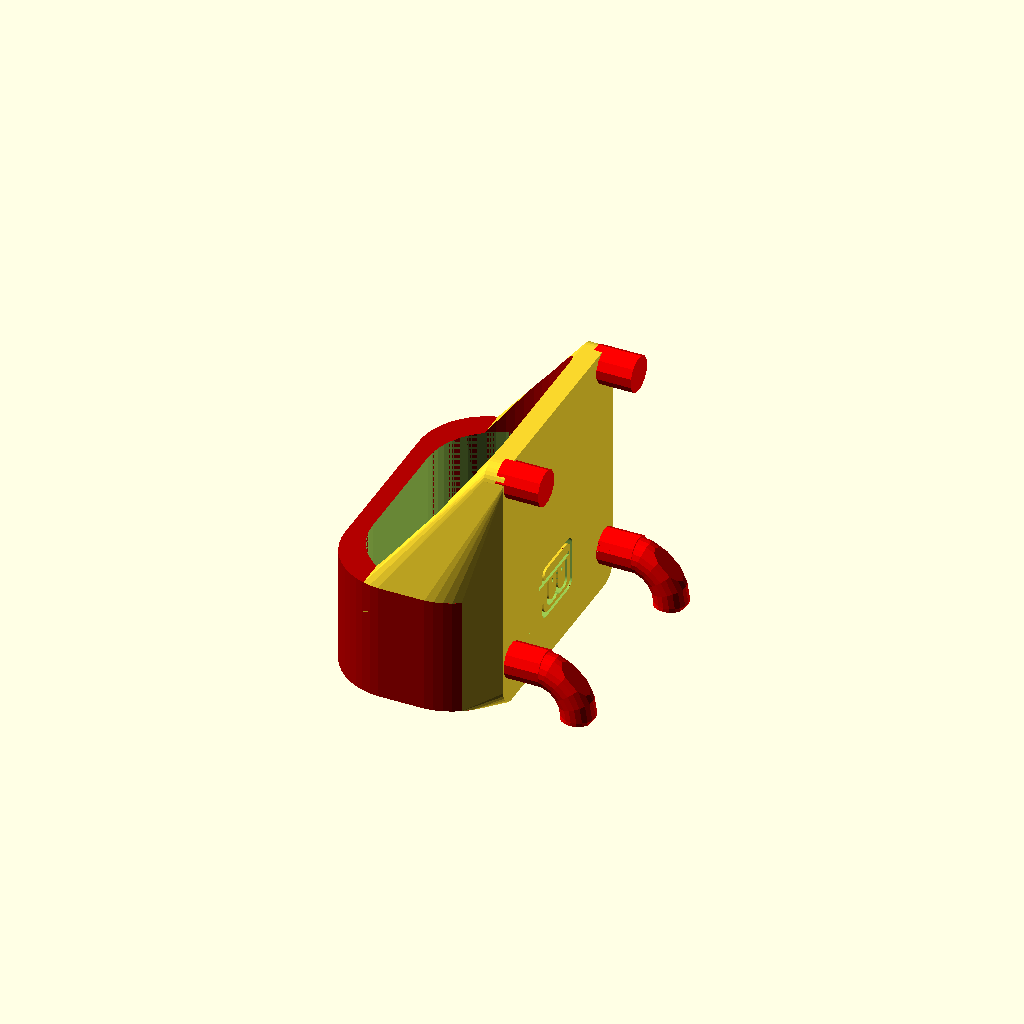
Cell 1: rendered with the file's own defaults.
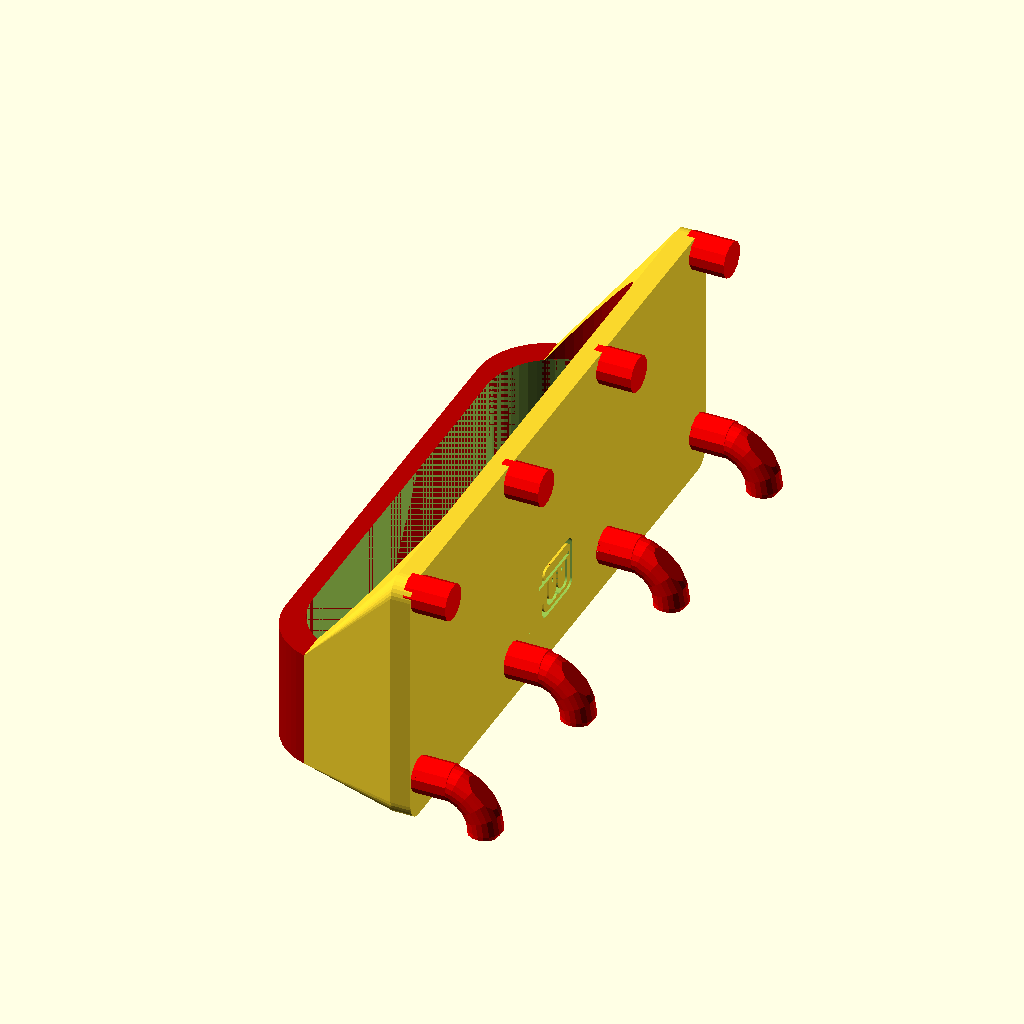
Cell 2: the same model with holder_x_size = 64.
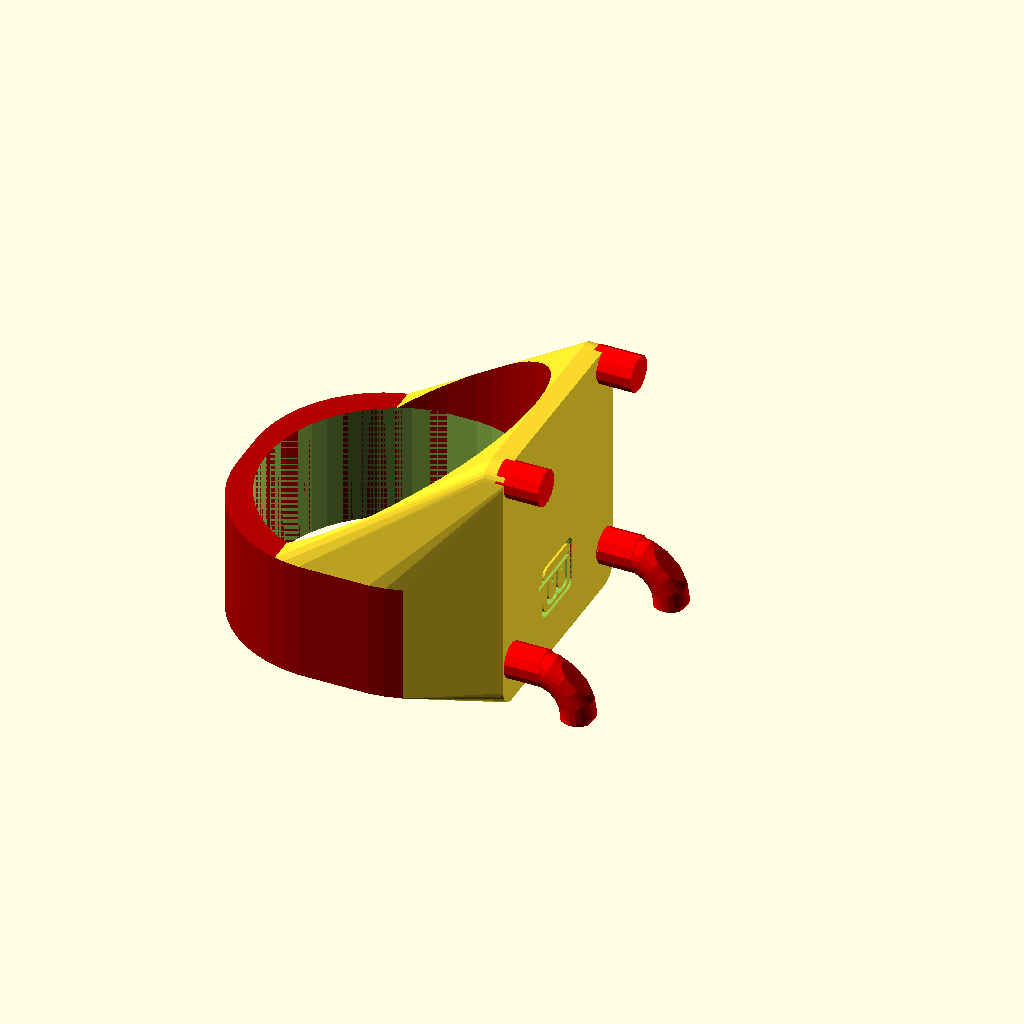
Cell 3: the same model with holder_y_size = 34.
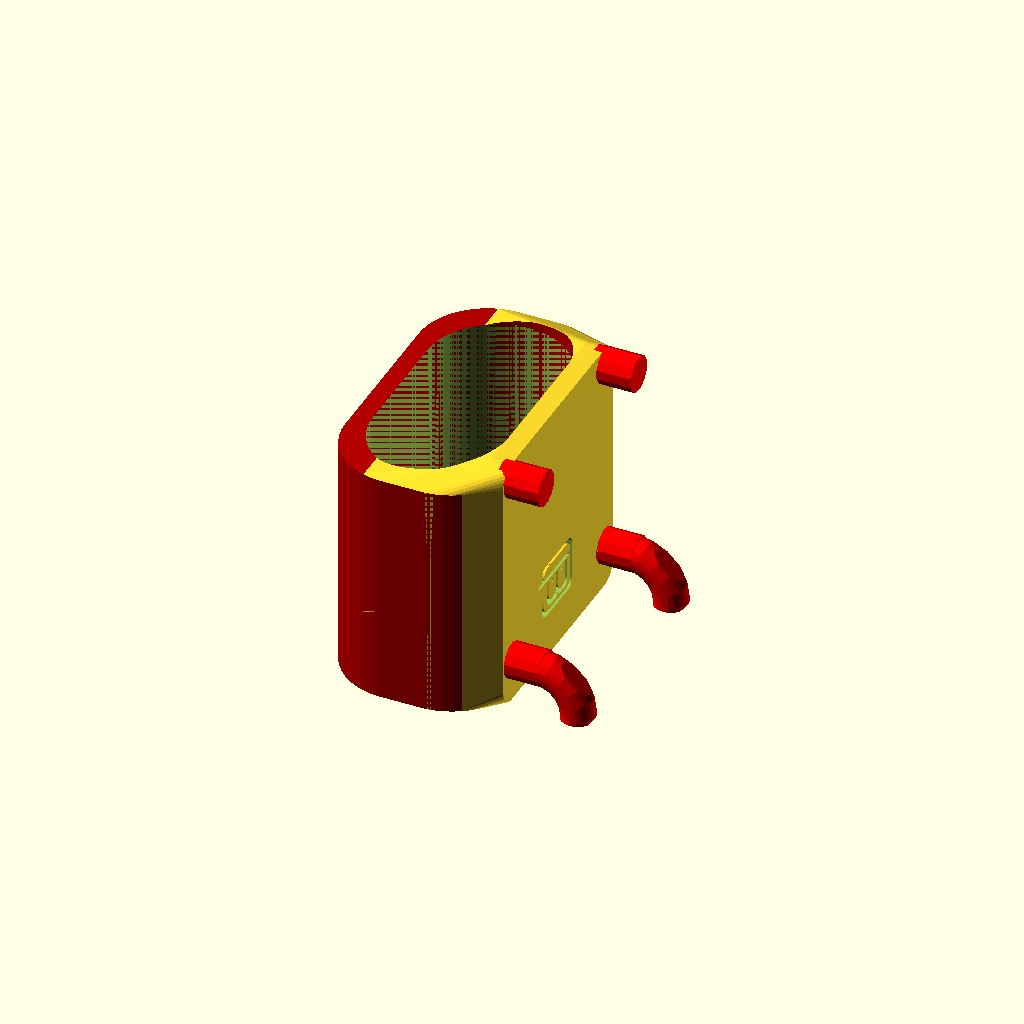
Cell 4: holder_height = 30 (everything else at default).
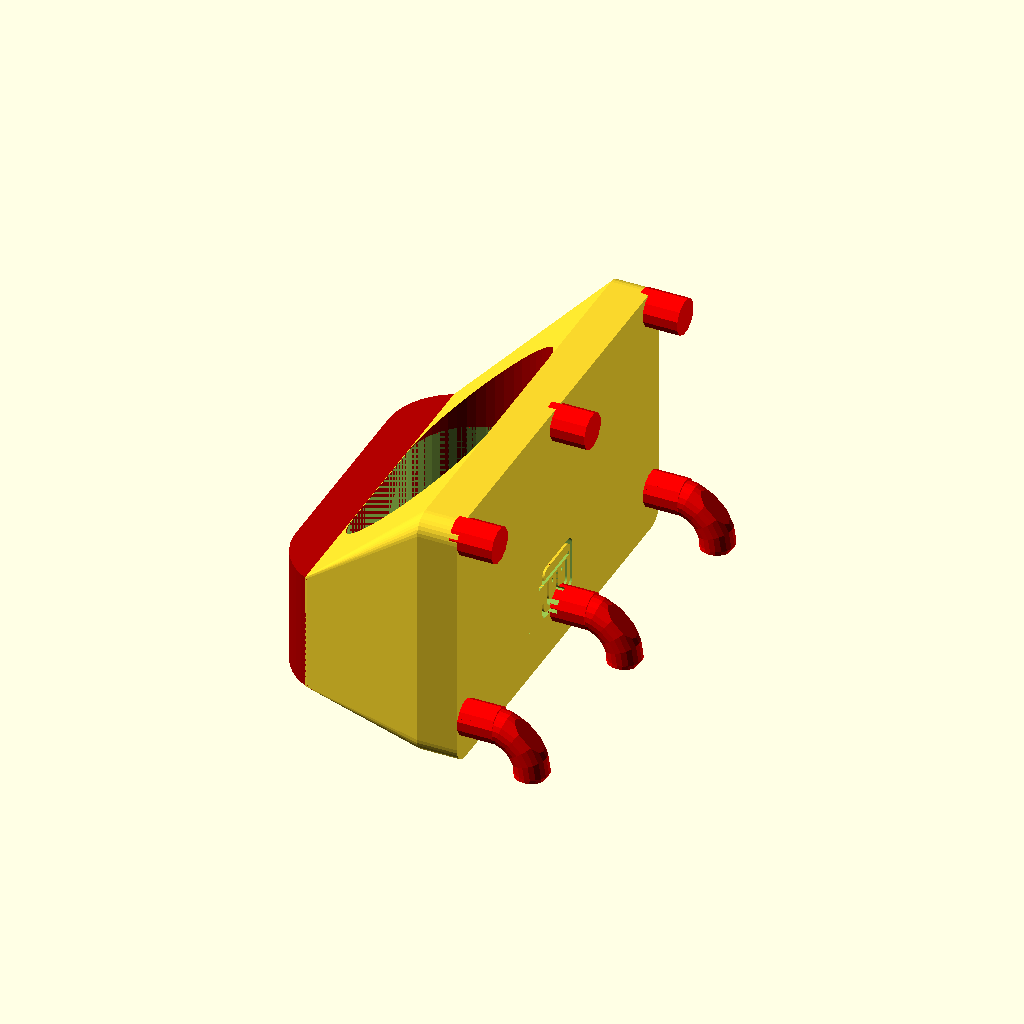
Cell 5 — wall_thickness set to 5, the other parameters unchanged.
All cells are drawn from one camera (rotation 55°, 0°, 25°, orthographic, colour scheme Cornfield), so only the parameter changes between them.
OpenSCAD source file scadFiles/1297819/2028080.scad:
/*

 PEGSTR - Pegboard Wizard

 Design by Marius Gheorghescu, November 2014

 Update by Jeff Field January 2016

 Update log:

 November 9th 2014

		- first coomplete version. Angled holders are often odd/incorrect.

 November 15th 2014

		- minor tweaks to increase rendering speed. added logo. 

 November 28th 2014

		- bug fixes

 January 29th 2016

        - moved hole spacing & size to Advanced to allow customization

        - added able to turn off logo



*/



// preview[view:north, tilt:bottom diagonal]



// width of the orifice

holder_x_size = 32;



// depth of the orifice

holder_y_size = 17;



// hight of the holder

holder_height = 15;



// how thick are the walls. Hint: 6*extrusion width produces the best results.

wall_thickness = 2.5;



// how many times to repeat the holder on X axis

holder_x_count = 1;



// how many times to repeat the holder on Y axis

holder_y_count = 1;



// orifice corner radius (roundness). Needs to be less than min(x,y)/2.

corner_radius = 30;



// Use values less than 1.0 to make the bottom of the holder narrow

taper_ratio = 1.0;





/* [Advanced] */



// dimensions the same outside US?

hole_spacing = 25.0;

hole_size = 4.5;

board_thickness = 3.5;



// choose whether to show logo

show_logo = "yes"; // [yes,no]



// offset from the peg board, typically 0 unless you have an object that needs clearance

holder_offset = 0.0;



// what ratio of the holders bottom is reinforced to the plate [0.0-1.0]

strength_factor = 0.66;



// for bins: what ratio of wall thickness to use for closing the bottom

closed_bottom = 0.0;



// what percentage cu cut in the front (example to slip in a cable or make the tool snap from the side)

holder_cutout_side = 0.0;



// set an angle for the holder to prevent object from sliding or to view it better from the top

holder_angle = 0.0;





/* [Hidden] */



// what is the $fn parameter

holder_sides = max(50, min(20, holder_x_size*2));





holder_total_x = wall_thickness + holder_x_count*(wall_thickness+holder_x_size);

holder_total_y = wall_thickness + holder_y_count*(wall_thickness+holder_y_size);

holder_total_z = round(holder_height/hole_spacing)*hole_spacing;

holder_roundness = min(corner_radius, holder_x_size/2, holder_y_size/2); 





// what is the $fn parameter for holders

fn = 32;



epsilon = 0.1;



clip_height = 2*hole_size + 2;

$fn = fn;



module round_rect_ex(x1, y1, x2, y2, z, r1, r2)

{

	$fn=holder_sides;

	brim = z/10;



	//rotate([0,0,(holder_sides==6)?30:((holder_sides==4)?45:0)])

	hull() {

        translate([-x1/2 + r1, y1/2 - r1, z/2-brim/2])

            cylinder(r=r1, h=brim,center=true);

        translate([x1/2 - r1, y1/2 - r1, z/2-brim/2])

            cylinder(r=r1, h=brim,center=true);

        translate([-x1/2 + r1, -y1/2 + r1, z/2-brim/2])

            cylinder(r=r1, h=brim,center=true);

        translate([x1/2 - r1, -y1/2 + r1, z/2-brim/2])

            cylinder(r=r1, h=brim,center=true);



        translate([-x2/2 + r2, y2/2 - r2, -z/2+brim/2])

            cylinder(r=r2, h=brim,center=true);

        translate([x2/2 - r2, y2/2 - r2, -z/2+brim/2])

            cylinder(r=r2, h=brim,center=true);

        translate([-x2/2 + r2, -y2/2 + r2, -z/2+brim/2])

            cylinder(r=r2, h=brim,center=true);

        translate([x2/2 - r2, -y2/2 + r2, -z/2+brim/2])

            cylinder(r=r2, h=brim,center=true);



    }

}



module pin(clip)

{

	rotate([0,0,15])

	cylinder(r=hole_size/2, h=board_thickness*1.5+epsilon, center=true, $fn=12);



	if (clip) {

		//

		rotate([0,0,90])

		intersection() {

			translate([0, 0, hole_size-epsilon])

				cube([hole_size+2*epsilon, clip_height, 2*hole_size], center=true);



			// [-hole_size/2 - 1.95,0, board_thickness/2]

			translate([0, hole_size/2 + 2.75, board_thickness/2]) 

				rotate([0, 90, 0])

				rotate_extrude(convexity = 5, $fn=20)

				translate([5, 0, 0])

				 circle(r = (hole_size*0.95)/2); 

			

			translate([0, hole_size/2 + 2 - 1.6, board_thickness/2]) 

				rotate([45,0,0])

				translate([0, -0, hole_size*0.6])

					cube([hole_size+2*epsilon, 3*hole_size, hole_size], center=true);

		}

	}

}



module pinboard_clips() 

{

	rotate([0,90,0])

	for(i=[0:round(holder_total_x/hole_spacing)]) {

		for(j=[0:max(strength_factor, round(holder_height/hole_spacing))]) {



			translate([

				j*hole_spacing, 

				-hole_spacing*(round(holder_total_x/hole_spacing)/2) + i*hole_spacing, 

				0])

					pin(j==0);

		}

	}

}



module pinboard(clips)

{

	rotate([0,90,0])

	translate([-epsilon, 0, -wall_thickness - board_thickness/2 + epsilon])

	hull() {

		translate([-clip_height/2 + hole_size/2, 

			-hole_spacing*(round(holder_total_x/hole_spacing)/2),0])

			cylinder(r=hole_size/2, h=wall_thickness);



		translate([-clip_height/2 + hole_size/2, 

			hole_spacing*(round(holder_total_x/hole_spacing)/2),0])

			cylinder(r=hole_size/2,  h=wall_thickness);



		translate([max(strength_factor, round(holder_height/hole_spacing))*hole_spacing,

			-hole_spacing*(round(holder_total_x/hole_spacing)/2),0])

			cylinder(r=hole_size/2, h=wall_thickness);



		translate([max(strength_factor, round(holder_height/hole_spacing))*hole_spacing,

			hole_spacing*(round(holder_total_x/hole_spacing)/2),0])

			cylinder(r=hole_size/2,  h=wall_thickness);



	}

}



module holder(negative)

{

	for(x=[1:holder_x_count]){

		for(y=[1:holder_y_count]) 

/*		render(convexity=2)*/ {

			translate([

				-holder_total_y /*- (holder_y_size+wall_thickness)/2*/ + y*(holder_y_size+wall_thickness) + wall_thickness,



				-holder_total_x/2 + (holder_x_size+wall_thickness)/2 + (x-1)*(holder_x_size+wall_thickness) + wall_thickness/2,

				 0])			

	{

		rotate([0, holder_angle, 0])

		translate([

			-wall_thickness*abs(sin(holder_angle))-0*abs((holder_y_size/2)*sin(holder_angle))-holder_offset-(holder_y_size + 2*wall_thickness)/2 - board_thickness/2,

			0,

			-(holder_height/2)*sin(holder_angle) - holder_height/2 + clip_height/2

		])

		difference() {

			if (!negative)



				round_rect_ex(

					(holder_y_size + 2*wall_thickness), 

					holder_x_size + 2*wall_thickness, 

					(holder_y_size + 2*wall_thickness)*taper_ratio, 

					(holder_x_size + 2*wall_thickness)*taper_ratio, 

					holder_height, 

					holder_roundness + epsilon, 

					holder_roundness*taper_ratio + epsilon);



				translate([0,0,closed_bottom*wall_thickness])



				if (negative>1) {

					round_rect_ex(

						holder_y_size*taper_ratio, 

						holder_x_size*taper_ratio, 

						holder_y_size*taper_ratio, 

						holder_x_size*taper_ratio, 

						3*max(holder_height, hole_spacing),

						holder_roundness*taper_ratio + epsilon, 

						holder_roundness*taper_ratio + epsilon);

				} else {

					round_rect_ex(

						holder_y_size, 

						holder_x_size, 

						holder_y_size*taper_ratio, 

						holder_x_size*taper_ratio, 

						holder_height+2*epsilon,

						holder_roundness + epsilon, 

						holder_roundness*taper_ratio + epsilon);

				}



			if (!negative)

				if (holder_cutout_side > 0) {



				if (negative>1) {

					hull() {

						scale([1.0, holder_cutout_side, 1.0])

		 					round_rect_ex(

							holder_y_size*taper_ratio, 

							holder_x_size*taper_ratio, 

							holder_y_size*taper_ratio, 

							holder_x_size*taper_ratio, 

							3*max(holder_height, hole_spacing),

							holder_roundness*taper_ratio + epsilon, 

							holder_roundness*taper_ratio + epsilon);

		

						translate([0-(holder_y_size + 2*wall_thickness), 0,0])

						scale([1.0, holder_cutout_side, 1.0])

		 					round_rect_ex(

							holder_y_size*taper_ratio, 

							holder_x_size*taper_ratio, 

							holder_y_size*taper_ratio, 

							holder_x_size*taper_ratio, 

							3*max(holder_height, hole_spacing),

							holder_roundness*taper_ratio + epsilon, 

							holder_roundness*taper_ratio + epsilon);

					}

				} else {

					hull() {

						scale([1.0, holder_cutout_side, 1.0])

		 					round_rect_ex(

							holder_y_size, 

							holder_x_size, 

							holder_y_size*taper_ratio, 

							holder_x_size*taper_ratio, 

							holder_height+2*epsilon,

							holder_roundness + epsilon, 

							holder_roundness*taper_ratio + epsilon);

		

						translate([0-(holder_y_size + 2*wall_thickness), 0,0])

						scale([1.0, holder_cutout_side, 1.0])

		 					round_rect_ex(

							holder_y_size, 

							holder_x_size, 

							holder_y_size*taper_ratio, 

							holder_x_size*taper_ratio, 

							holder_height+2*epsilon,

							holder_roundness + epsilon, 

							holder_roundness*taper_ratio + epsilon);

						}

					}



				}

			}

		} // positioning

	} // for y

	} // for X

}





module pegstr() 

{

	difference() {

		union() {



			pinboard();





			difference() {

				hull() {

					pinboard();

	

					intersection() {

						translate([-holder_offset - (strength_factor-0.5)*holder_total_y - wall_thickness/4,0,0])

						cube([

							holder_total_y + 2*wall_thickness, 

							holder_total_x + wall_thickness, 

							2*holder_height

						], center=true);

	

						holder(0);

	

					}	

				}



				if (closed_bottom*wall_thickness < epsilon) {

						holder(2);

				}



			}



			color([0.7,0,0])

			difference() {

				holder(0);

				holder(2);

			}



			color([1,0,0])

				pinboard_clips();

		}

	

		holder(1);

//LOGO

        if (show_logo == "yes") {

            translate([-board_thickness/2,-1,-clip_height+5]) 

            rotate([-90,0,90]) {

                intersection() {

                    union() {

                        difference() {

                            round_rect_ex(3, 10, 3, 10, 2, 1, 1);

                            round_rect_ex(2, 9, 2, 9, 3, 1, 1);

                        }

			

                        translate([2.5, 0, 0]) 

                            difference() {

                                round_rect_ex(3, 10, 3, 10, 2, 1, 1);

                                round_rect_ex(2, 9, 2, 9, 3, 1, 1);

                            }

                    }

			

                    translate([0, -3.5, 0]) 

                        cube([20,4,10], center=true);

                }

		

                translate([1.25, -2.5, 0]) 

                    difference() {

                        round_rect_ex(8, 7, 8, 7, 2, 1, 1);

                        round_rect_ex(7, 6, 7, 6, 3, 1, 1);

		

                        translate([3,0,0])

                            cube([4,2.5,3], center=true);

                    }

		

		

                translate([2.0, -1.0, 0]) 

                    cube([8, 0.5, 2], center=true);

		

                translate([0,-2,0])

                    cylinder(r=0.25, h=2, center=true, $fn=12);

		

                translate([2.5,-2,0])

                    cylinder(r=0.25, h=2, center=true, $fn=12);

            }

        }

    

	}

}





rotate([180,0,0]) pegstr();
Customizer parameters (derived from the source; name, type, default, range or options):
holder_x_size: number, default 32
holder_y_size: number, default 17
holder_height: number, default 15
wall_thickness: number, default 2.5
holder_x_count: number, default 1
holder_y_count: number, default 1
corner_radius: number, default 30
taper_ratio: number, default 1
hole_spacing: number, default 25
hole_size: number, default 4.5
board_thickness: number, default 3.5
show_logo: string, default "yes", options "yes", "no"
holder_offset: number, default 0
strength_factor: number, default 0.66
closed_bottom: number, default 0
holder_cutout_side: number, default 0
holder_angle: number, default 0
